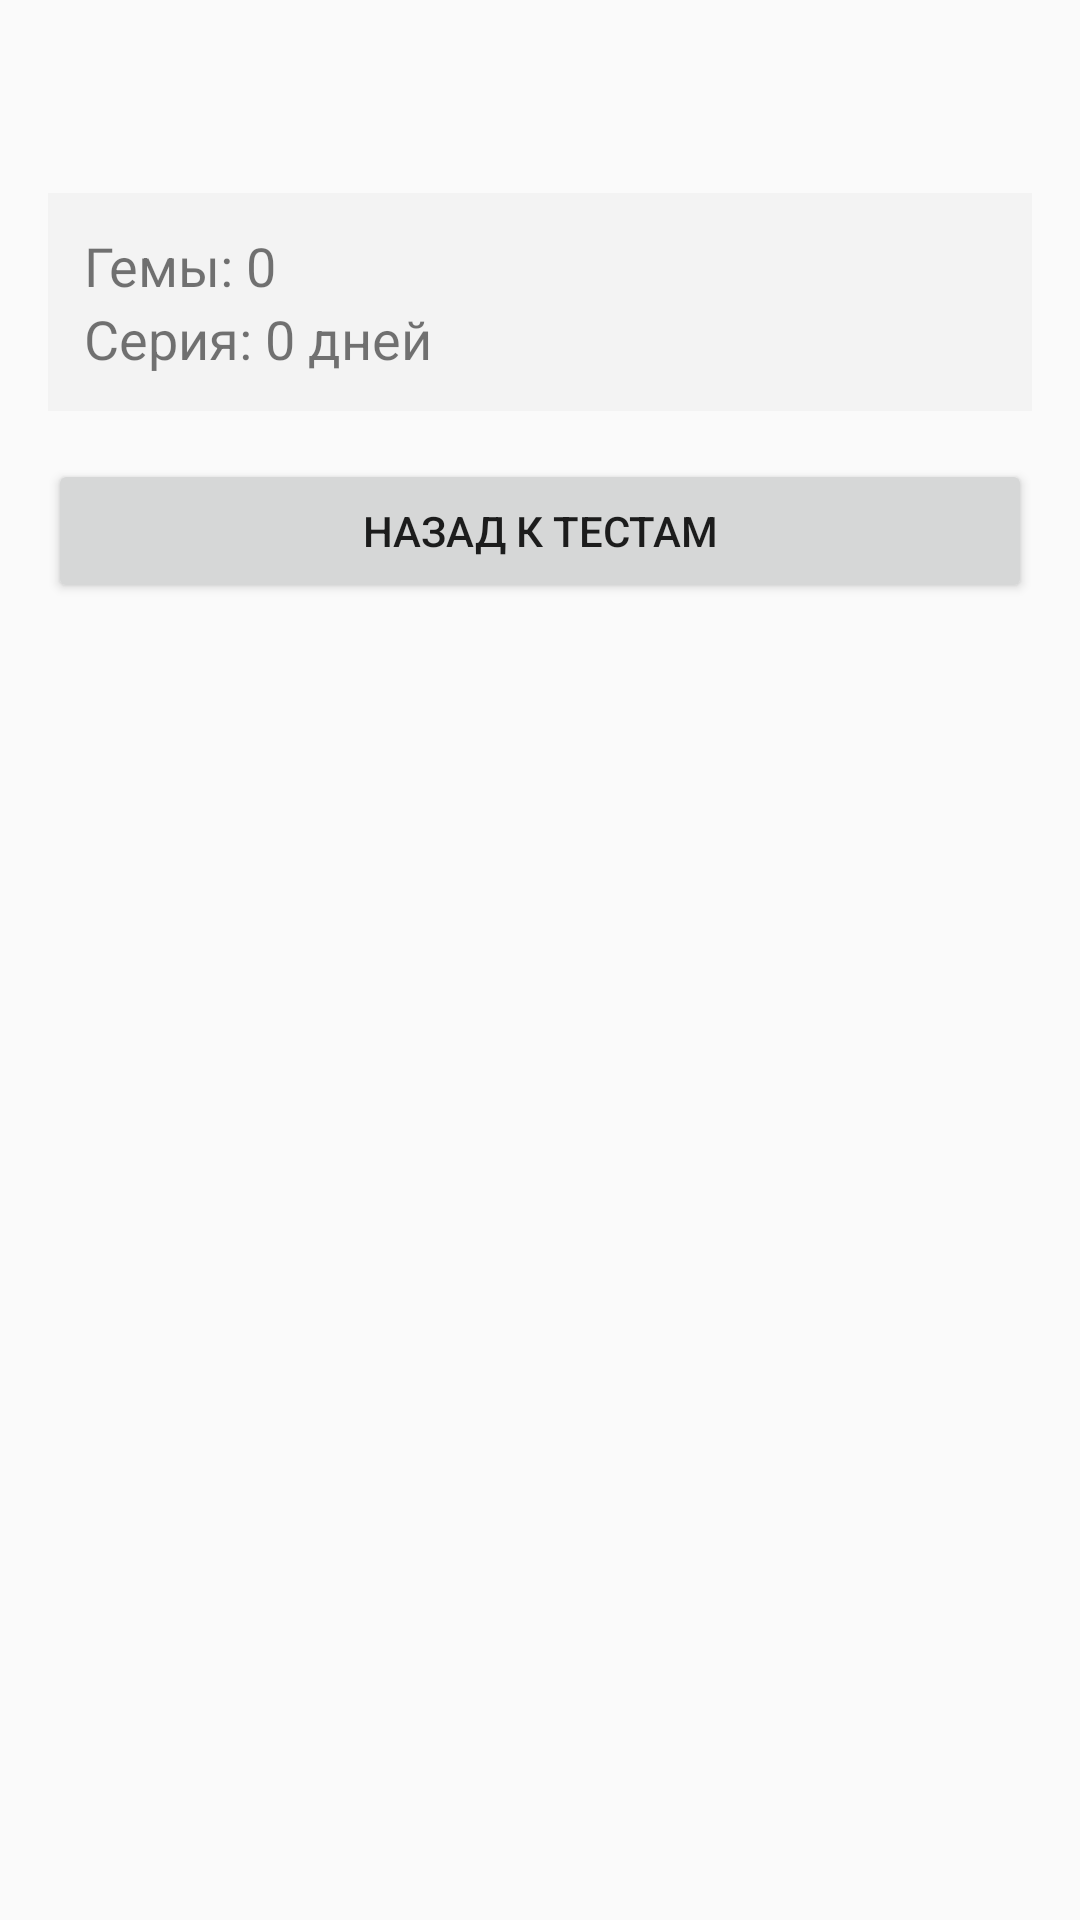

The Android layout XML behind this screen, and the referenced resources:
<!-- AndroidManifest.xml: application theme Theme.AppCompat.Light.DarkActionBar -->
<!-- res/layout/activity_profile.xml -->
<?xml version="1.0" encoding="utf-8"?>
<LinearLayout xmlns:android="http://schemas.android.com/apk/res/android"
        android:layout_width="match_parent"
        android:layout_height="match_parent"
        android:orientation="vertical"
        android:padding="16dp">

    <TextView
            android:id="@+id/textViewUsername"
            android:layout_width="wrap_content"
            android:layout_height="wrap_content"
            android:textSize="24sp"
            android:layout_marginBottom="16dp"/>

    <LinearLayout
            android:layout_width="match_parent"
            android:layout_height="wrap_content"
            android:orientation="vertical"
            android:layout_marginBottom="16dp"
            android:background="#F3F3F3"
            android:padding="12dp">

        <TextView
                android:id="@+id/gemsStat"
                android:layout_width="wrap_content"
                android:layout_height="wrap_content"
                android:text="Гемы: 0"
                android:textSize="18sp"/>

        <TextView
                android:id="@+id/streakStat"
                android:layout_width="wrap_content"
                android:layout_height="wrap_content"
                android:text="Серия: 0 дней"
                android:textSize="18sp"/>
    </LinearLayout>

    <Button
            android:id="@+id/buttonBackToTests"
            android:layout_width="match_parent"
            android:layout_height="wrap_content"
            android:text="Назад к тестам"/>
</LinearLayout>
<!-- resources referenced by this layout -->
<resources>

</resources>
